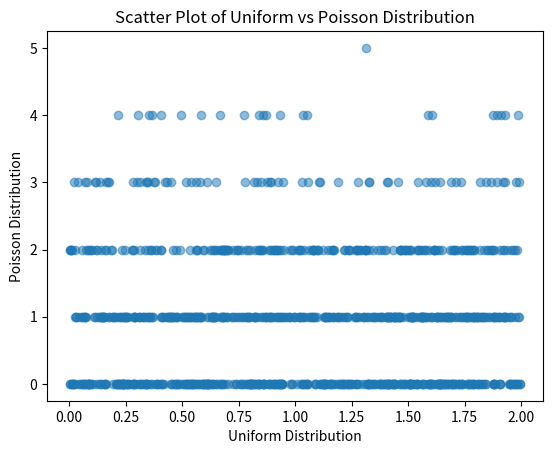

Write Python code to recreate this figure.
import numpy as np

import matplotlib.pyplot as plt

# Generate random data
uniform_data = np.random.uniform(low=0, high=2, size=1000)  # Uniform distribution with mean around 1
poisson_data = np.random.poisson(lam=1, size=1000)  # Poisson distribution with lambda=1

# Create scatter plot
plt.scatter(uniform_data, poisson_data, alpha=0.5)
plt.title('Scatter Plot of Uniform vs Poisson Distribution')
plt.xlabel('Uniform Distribution')
plt.ylabel('Poisson Distribution')
plt.show()